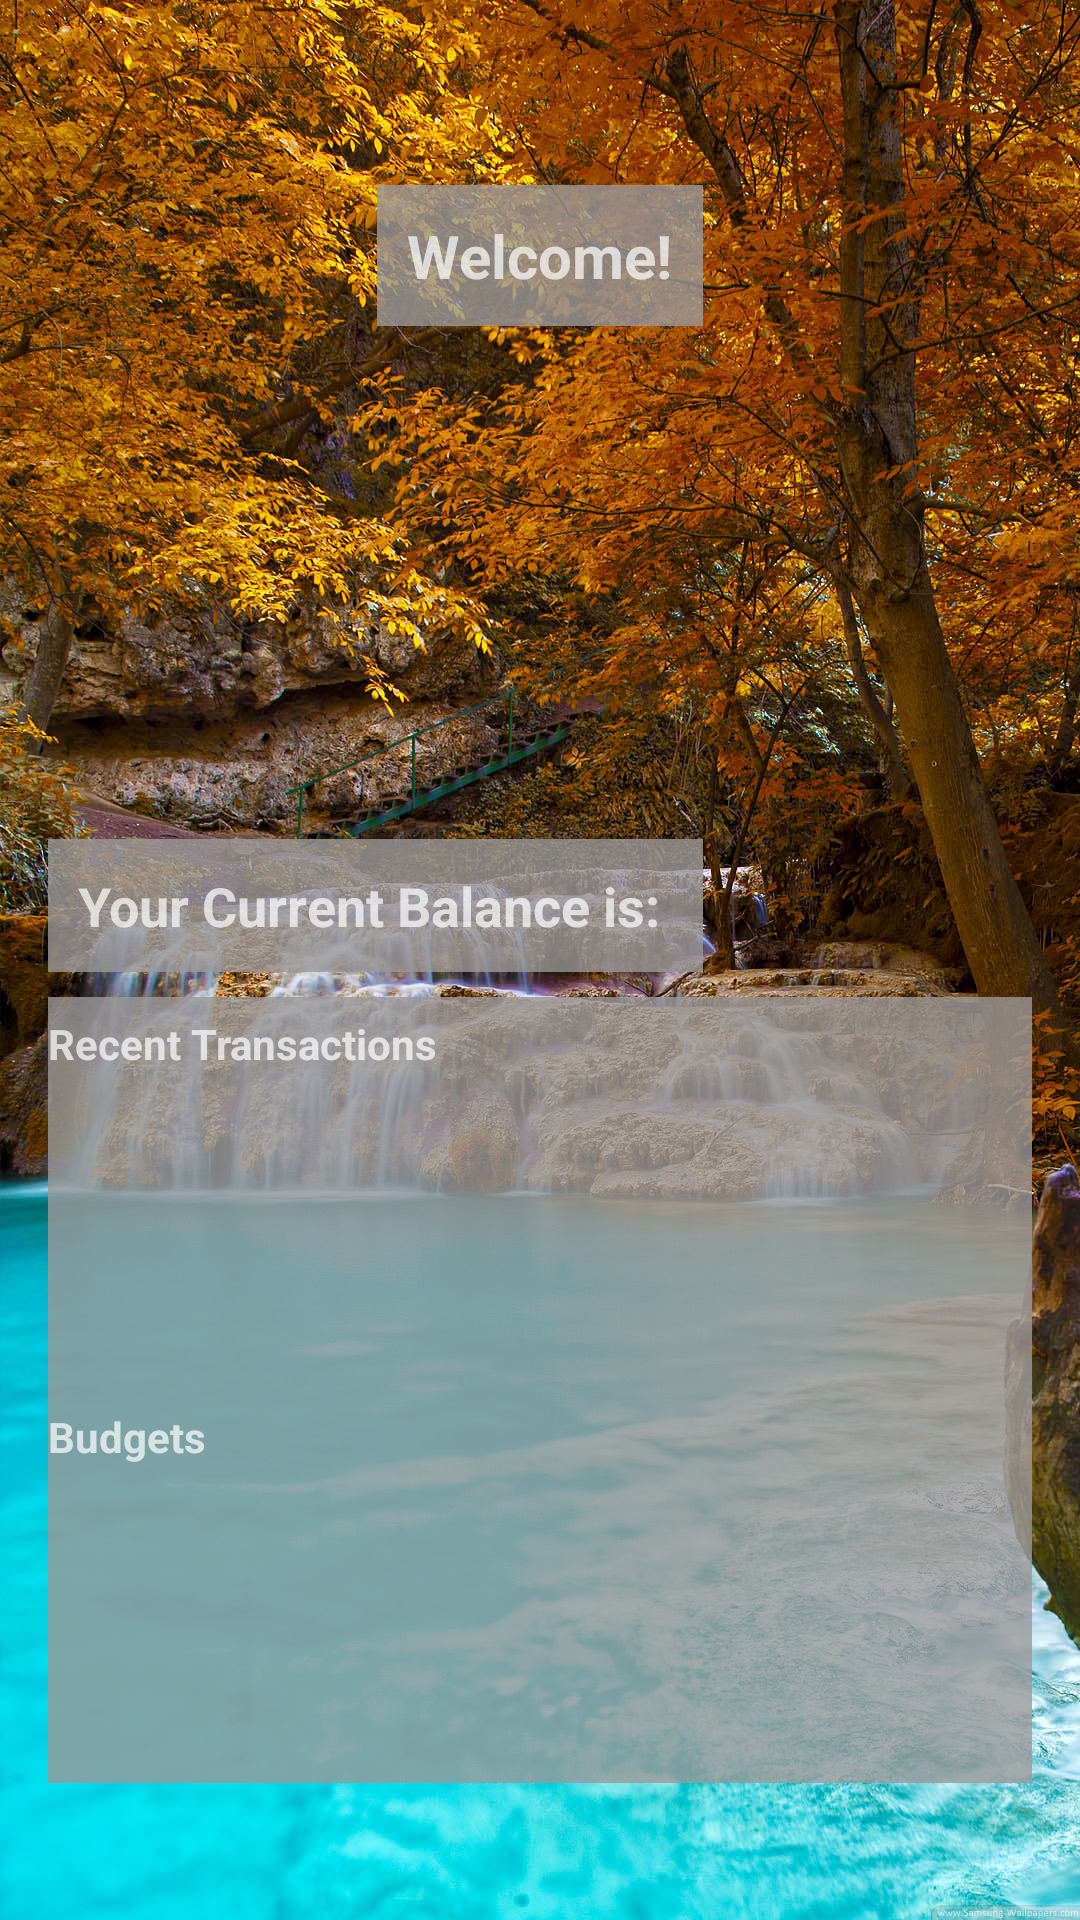

Reconstruct the res/layout file that produces this screen, plus the resources it refers to.
<!-- AndroidManifest.xml: application theme AppTheme -->
<!-- res/layout/fragment_overview.xml -->
<?xml version="1.0" encoding="utf-8"?>
<android.support.constraint.ConstraintLayout xmlns:android="http://schemas.android.com/apk/res/android"
    xmlns:app="http://schemas.android.com/apk/res-auto"
    xmlns:tools="http://schemas.android.com/tools"
    android:background="@mipmap/overview"
    android:id="@+id/overviewLayout"
    android:layout_width="match_parent"
    android:layout_height="match_parent">

    <TextView
        android:id="@+id/overviewGreeting"
        android:layout_width="wrap_content"
        android:layout_height="wrap_content"
        android:layout_marginBottom="8dp"
        android:layout_marginTop="52dp"
        android:background="@color/transparent_box"
        android:padding="10dp"
        android:text='Welcome!'
        android:textSize="20sp"
        android:textStyle="bold"
        app:layout_constraintBottom_toTopOf="@+id/scrollView2"
        app:layout_constraintLeft_toLeftOf="parent"
        app:layout_constraintRight_toRightOf="parent"
        app:layout_constraintTop_toTopOf="parent"
        app:layout_constraintVertical_bias="0.043" />

    <TextView
        android:id="@+id/balance"
        android:layout_width="wrap_content"
        android:layout_height="wrap_content"
        android:layout_marginBottom="8dp"
        android:layout_marginEnd="8dp"
        android:layout_marginStart="8dp"
        android:layout_marginTop="124dp"
        android:background="@color/transparent_box"
        android:padding="10dp"
        android:text="Your Current Balance is: "
        android:textSize="18sp"
        android:textStyle="bold"
        app:layout_constraintBottom_toTopOf="@+id/scrollView2"
        app:layout_constraintEnd_toEndOf="parent"
        app:layout_constraintHorizontal_bias="0.064"
        app:layout_constraintLeft_toLeftOf="parent"
        app:layout_constraintRight_toRightOf="parent"
        app:layout_constraintStart_toStartOf="parent"
        app:layout_constraintTop_toBottomOf="@+id/overviewGreeting"
        app:layout_constraintTop_toTopOf="parent"
        app:layout_constraintVertical_bias="0.997" />

    <ScrollView
        android:id="@+id/scrollView2"
        android:layout_width="0dp"
        android:layout_height="wrap_content"
        android:layout_marginBottom="8dp"
        android:layout_marginEnd="16dp"
        android:layout_marginStart="16dp"
        android:layout_marginTop="8dp"
        android:background="@color/transparent_box"
        app:layout_constraintBottom_toBottomOf="parent"
        app:layout_constraintEnd_toEndOf="parent"
        app:layout_constraintHorizontal_bias="0.0"
        app:layout_constraintStart_toStartOf="parent"
        app:layout_constraintTop_toTopOf="parent"
        app:layout_constraintVertical_bias="0.896">

        <LinearLayout
            android:layout_width="match_parent"
            android:layout_height="wrap_content"
            android:orientation="vertical">

            <TextView
                android:id="@+id/recentTransOverview"
                android:layout_width="match_parent"
                android:layout_height="wrap_content"
                android:layout_marginBottom="6dp"
                android:layout_marginTop="6dp"
                android:text="Recent Transactions"
                android:textStyle="bold" />

            <ListView
                android:id="@+id/recentTransList"
                android:layout_width="match_parent"
                android:layout_height="100dp"
                android:layout_gravity="start"
                android:divider="@color/material_blue_grey_800"
                android:dividerHeight="1dp" />

            <TextView
                android:id="@+id/budgetOverview"
                android:layout_width="match_parent"
                android:layout_height="wrap_content"
                android:layout_marginBottom="6dp"
                android:layout_marginTop="6dp"
                android:text="Budgets"
                android:textStyle="bold" />

            <ListView
                android:id="@+id/budgetList"
                android:layout_width="match_parent"
                android:layout_height="100dp"
                android:divider="@color/material_blue_grey_800"
                android:dividerHeight="1dp" />

        </LinearLayout>
    </ScrollView>

</android.support.constraint.ConstraintLayout>
<!-- resources referenced by this layout -->
<resources>
  <color name="transparent_box">#cc9b9999</color>
  <!-- mipmap overview: png bitmap (mipmap-xxxhdpi, 526122 bytes) -->
  <style name="AppTheme" parent="android:Theme.Material">
          
      </style>
</resources>
